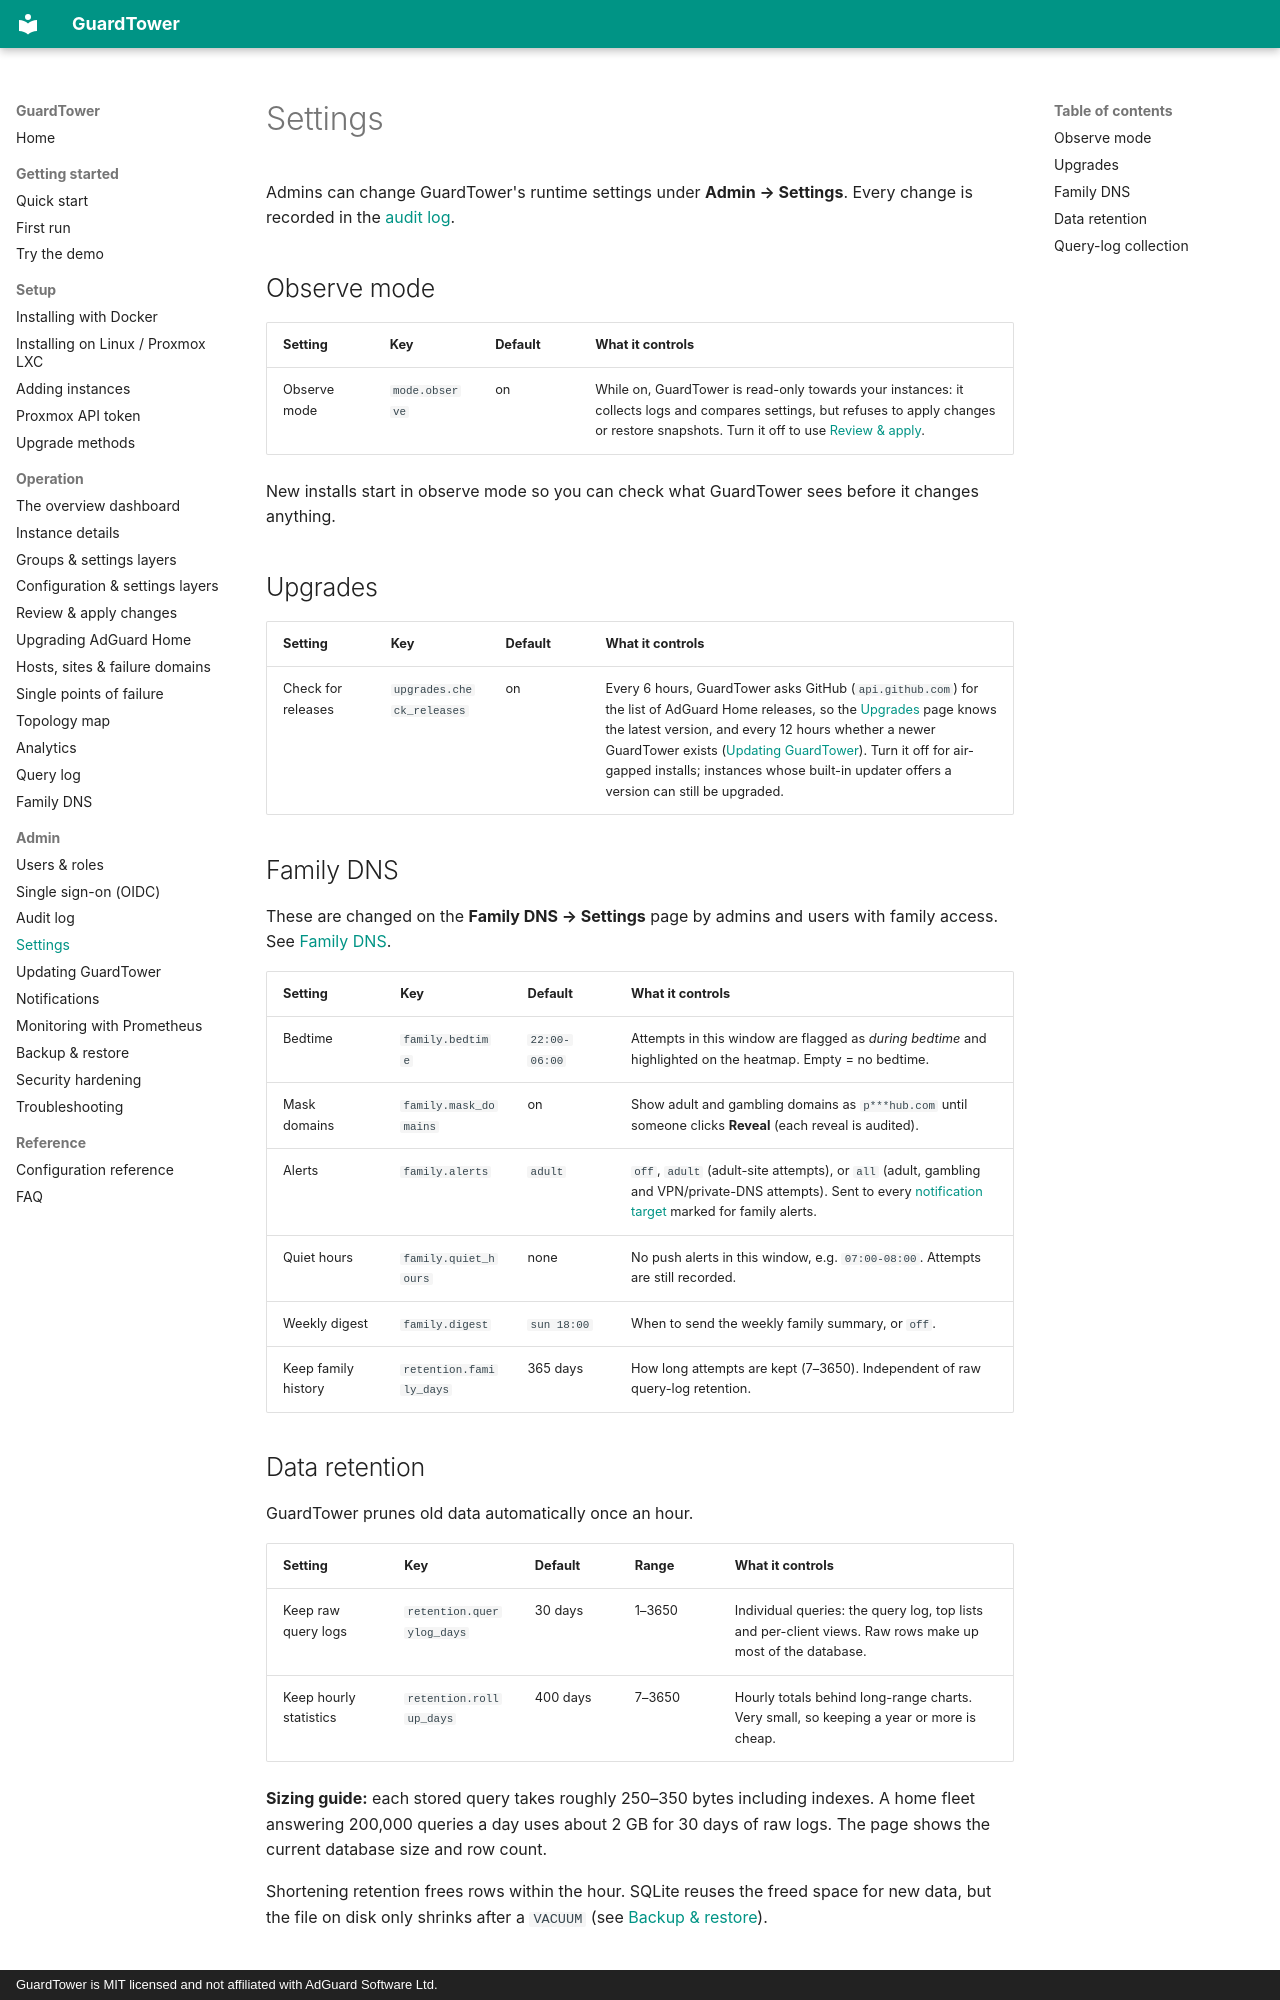

repository: hurseyc/GuardTower · page: admin/settings/index.html · generator: mkdocs · copyright: GuardTower is MIT licensed and not affiliated with AdGuard Software Ltd.

---
title: Settings
section: Admin
order: 25
summary: Observe mode, upgrade checks, Family DNS, notifications, data retention and collection health.
routes: [/settings]
---

# Settings

Admins can change GuardTower's runtime settings under **Admin → Settings**. Every change is recorded in the [audit log](audit-log.md).

## Observe mode

| Setting | Key | Default | What it controls |
|---|---|---|---|
| Observe mode | `mode.observe` | on | While on, GuardTower is read-only towards your instances: it collects logs and compares settings, but refuses to apply changes or restore snapshots. Turn it off to use [Review & apply](../operation/changes.md). |

New installs start in observe mode so you can check what GuardTower sees before it changes anything.

## Upgrades

| Setting | Key | Default | What it controls |
|---|---|---|---|
| Check for releases | `upgrades.check_releases` | on | Every 6 hours, GuardTower asks GitHub (`api.github.com`) for the list of AdGuard Home releases, so the [Upgrades](../operation/upgrades.md) page knows the latest version, and every 12 hours whether a newer GuardTower exists ([Updating GuardTower](updating.md)). Turn it off for air-gapped installs; instances whose built-in updater offers a version can still be upgraded. |

## Family DNS

These are changed on the **Family DNS → Settings** page by admins and users with family access. See [Family DNS](../operation/family.md).

| Setting | Key | Default | What it controls |
|---|---|---|---|
| Bedtime | `family.bedtime` | `22:00-06:00` | Attempts in this window are flagged as *during bedtime* and highlighted on the heatmap. Empty = no bedtime. |
| Mask domains | `family.mask_domains` | on | Show adult and gambling domains as `p***hub.com` until someone clicks **Reveal** (each reveal is audited). |
| Alerts | `family.alerts` | `adult` | `off`, `adult` (adult-site attempts), or `all` (adult, gambling and VPN/private-DNS attempts). Sent to every [notification target](notifications.md) marked for family alerts. |
| Quiet hours | `family.quiet_hours` | none | No push alerts in this window, e.g. `07:00-08:00`. Attempts are still recorded. |
| Weekly digest | `family.digest` | `sun 18:00` | When to send the weekly family summary, or `off`. |
| Keep family history | `retention.family_days` | 365 days | How long attempts are kept (7–3650). Independent of raw query-log retention. |

## Data retention

GuardTower prunes old data automatically once an hour.

| Setting | Key | Default | Range | What it controls |
|---|---|---|---|---|
| Keep raw query logs | `retention.querylog_days` | 30 days | 1–3650 | Individual queries: the query log, top lists and per-client views. Raw rows make up most of the database. |
| Keep hourly statistics | `retention.rollup_days` | 400 days | 7–3650 | Hourly totals behind long-range charts. Very small, so keeping a year or more is cheap. |

**Sizing guide:** each stored query takes roughly 250–350 bytes including indexes. A home fleet answering 200,000 queries a day uses about 2 GB for 30 days of raw logs. The page shows the current database size and row count.

Shortening retention frees rows within the hour. SQLite reuses the freed space for new data, but the file on disk only shrinks after a `VACUUM` (see [Backup & restore](backup-restore.md)).
